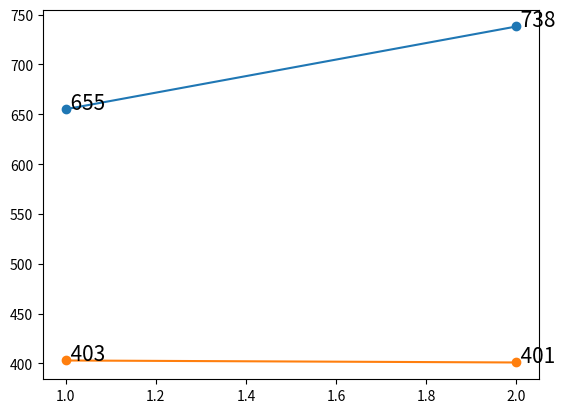

Write the Python code that produced this figure.
#!/usr/bin/env python

import matplotlib.pyplot as plt

# year = [1960, 1970, 1980, 1990, 2000, 2010]
# pop_pakistan = [44.91, 58.09, 78.07, 107.7, 138.5, 170.6]
# pop_india = [449.48, 553.57, 696.783, 870.133, 1000.4, 1309.1]
# plt.plot(year, pop_pakistan, color='g')
# plt.plot(year, pop_india, color='orange')
# plt.xlabel('Countries')
# plt.ylabel('Population in million')
# plt.title('Pakistan India Population till 2010')
# plt.show()

# 10000,1,655
# 10000,2,738
# 20000,1,403
# 20000,2,401

x = [1, 2]
y = [655, 738]
z = [403, 401]

plt.plot(x, y, 'o-')
for a,b in zip(x, y): 
    plt.text(a, b, ' ' + str(b), size='15')

plt.plot(x, z, 'o-')
for a,b in zip(x, z): 
    plt.text(a, b, ' ' + str(b), size='15')

plt.show()

# https://matplotlib.org/gallery/text_labels_and_annotations/arrow_demo.html#sphx-glr-gallery-text-labels-and-annotations-arrow-demo-py
# https://scitools.org.uk/iris/docs/v1.9.0/html/userguide/plotting_a_cube.html
# https://matplotlib.org/gallery/misc/coords_report.html#sphx-glr-gallery-misc-coords-report-py
# https://stackoverflow.com/questions/6282058/writing-numerical-values-on-the-plot-with-matplotlib
